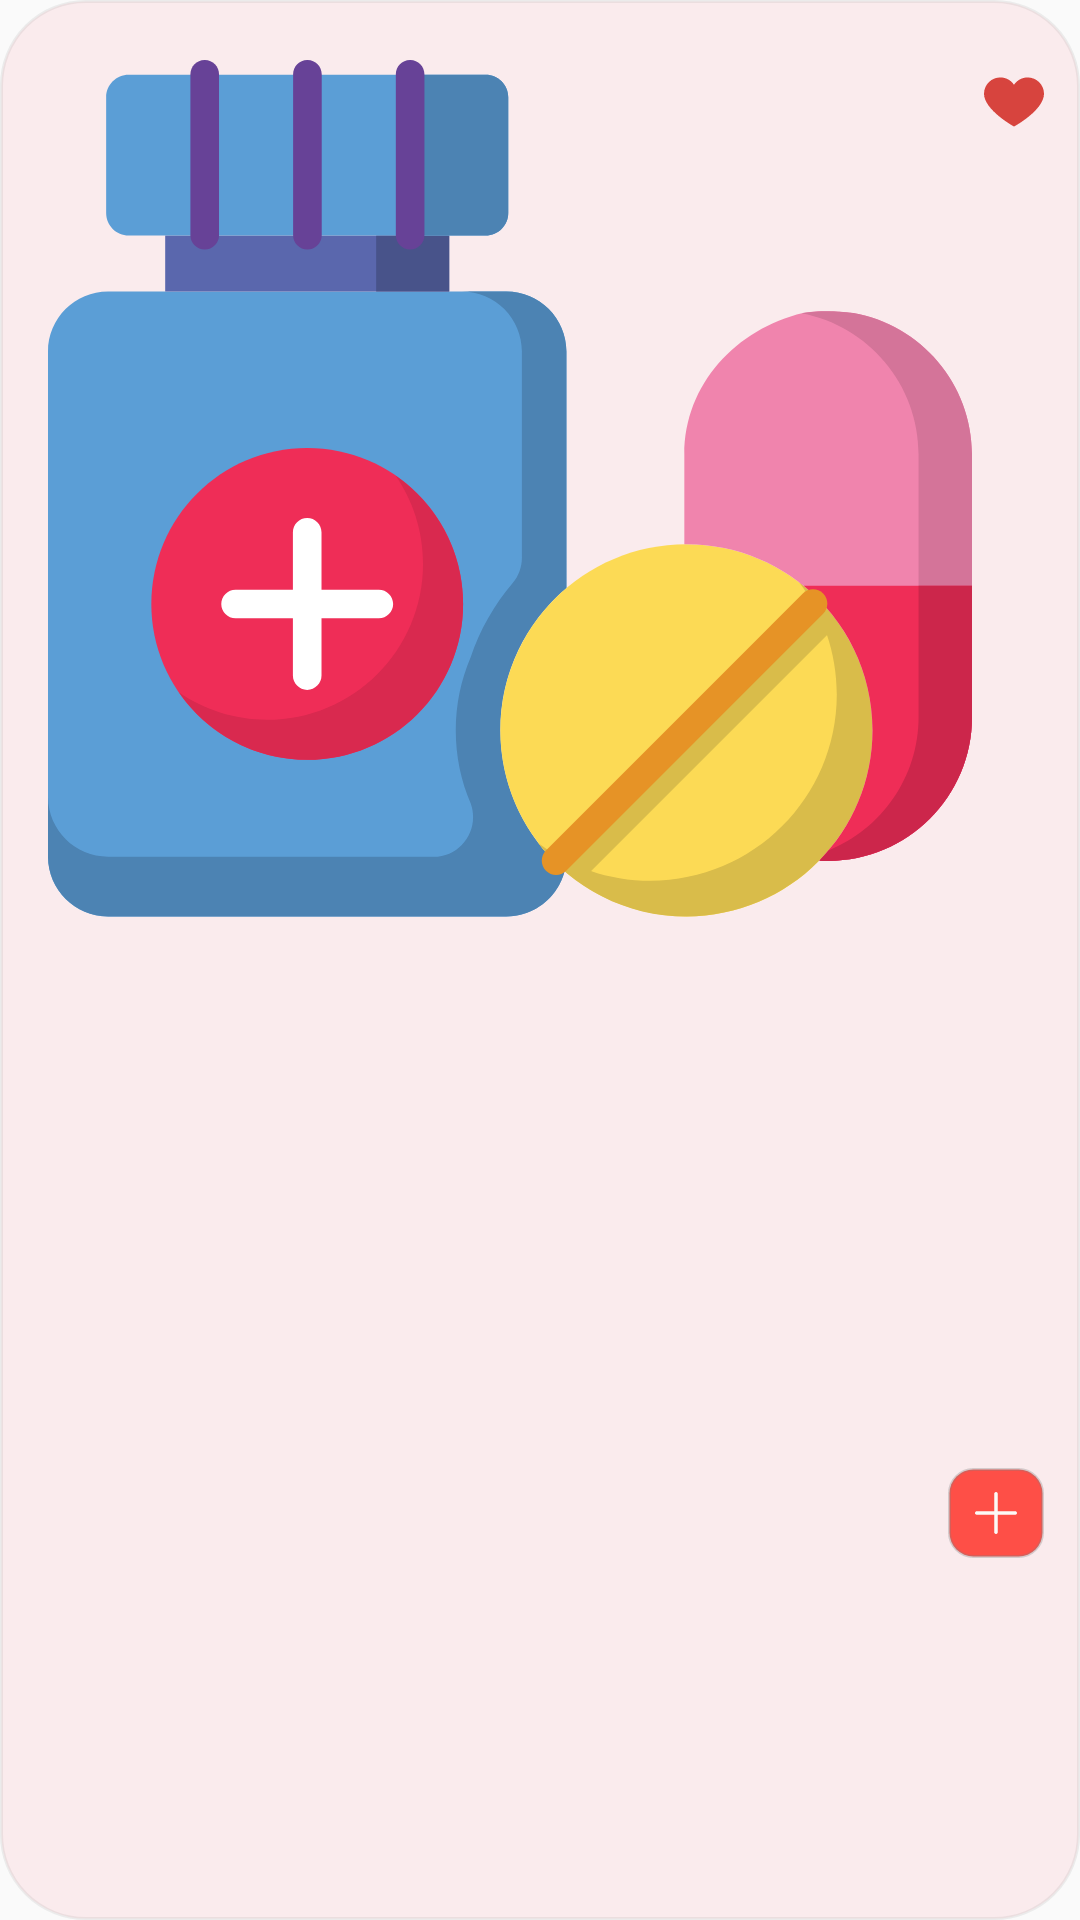

This screen was rendered from an Android layout file. Write that file and the resources it references.
<!-- AndroidManifest.xml: application theme Theme.OnlinePharmacy -->
<!-- res/layout/liked_product_item_container.xml -->
<?xml version="1.0" encoding="utf-8"?>
<layout xmlns:android="http://schemas.android.com/apk/res/android"
    xmlns:app="http://schemas.android.com/apk/res-auto"
    xmlns:tools="http://schemas.android.com/tools">

    <data>
    <variable
        name="lProduct"
        type="com.aplication.onlinepharmacy.models.Product" />



    </data>

    <androidx.constraintlayout.widget.ConstraintLayout
        android:id="@+id/likeItemContainerCl"
        android:layout_width="match_parent"
        android:layout_margin="5dp"
        android:paddingTop="@dimen/marginOf16dp"
        android:layout_height="wrap_content"
        android:paddingHorizontal="4dp"
        android:paddingBottom="20dp"
        android:background="@drawable/liked_item_product_container_background">

        <ImageView
            android:id="@+id/removeFromFavourite"
            android:layout_width="20dp"
            android:layout_height="20dp"
            android:layout_marginRight="8dp"
            android:layout_marginTop="@dimen/paddingOf8dp"
            app:layout_constraintEnd_toEndOf="parent"
            app:layout_constraintTop_toTopOf="parent"
            android:src="@drawable/ic_heart_liked"
            />

        <ImageView
            android:id="@+id/productImageOfLikedProductContainer"
            android:layout_width="0dp"
            android:layout_height="0dp"
            android:padding="4dp"
            android:layout_marginLeft="@dimen/paddingOf8dp"
            android:scaleType="fitXY"
            android:src="@drawable/ic_paracetamol"
            app:layout_constraintDimensionRatio="1:1"
            app:layout_constraintLeft_toLeftOf="parent"
            app:layout_constraintRight_toLeftOf="@id/removeFromFavourite"
            app:layout_constraintTop_toTopOf="parent"

            />


        <TextView
            android:id="@+id/productNameTextViewDetailsScreen"
            android:layout_width="0dp"
            android:layout_height="wrap_content"
            android:ellipsize="end"
            android:fontFamily="@font/raleway_medium_for_number"
            android:maxLines="1"
            android:paddingLeft="@dimen/marginOf16dp"
            android:text="@{lProduct.name}"
            android:textColor="@color/textColor"
            android:textSize="@dimen/marginOf16dp"
            android:textStyle="bold"
            app:layout_constraintLeft_toRightOf="parent"
            app:layout_constraintLeft_toLeftOf="parent"
            app:layout_constraintRight_toRightOf="parent"
            app:layout_constraintTop_toBottomOf="@id/productImageOfLikedProductContainer" />


        <TextView
            android:visibility="gone"
            android:id="@+id/pills"
            app:layout_constraintTop_toBottomOf="@id/productNameTextViewDetailsScreen"
            android:layout_width="0dp"
            android:layout_height="wrap_content"
            app:layout_constraintLeft_toLeftOf="@id/productNameTextViewDetailsScreen"
            app:layout_constraintRight_toRightOf="@id/productNameTextViewDetailsScreen"
            android:text="90 pills"
            android:fontFamily="@font/raleway_medium_for_number"
            android:textColor="@color/textColor"
            android:layout_marginTop="@dimen/paddingOf8dp"
            android:paddingLeft="@dimen/marginOf16dp" />

        <TextView
            android:id="@+id/prodcutPrice"
            android:layout_marginTop="@dimen/paddingOf8dp"
            app:layout_constraintTop_toBottomOf="@id/pills"
            android:layout_width="0dp"
            android:layout_height="wrap_content"
            app:layout_constraintLeft_toLeftOf="@id/productNameTextViewDetailsScreen"
            app:layout_constraintRight_toRightOf="@id/productNameTextViewDetailsScreen"
            android:text="@{Integer.toString( lProduct.price ) + ` Da`}"
            android:fontFamily="@font/raleway_medium_for_number"
            android:textColor="@color/textColor"
            android:textStyle="bold"
            android:paddingLeft="@dimen/marginOf16dp" />


        <ImageView
            android:id="@+id/addOneToCart"
            android:layout_width="32dp"
            android:layout_height="30dp"
            android:padding="8dp"
            android:background="@drawable/add_from_home_image_background"
            android:layout_marginRight="8dp"
            android:layout_marginTop="@dimen/paddingOf8dp"
            app:layout_constraintBottom_toBottomOf="parent"
            app:layout_constraintRight_toRightOf="parent"
            app:layout_constraintTop_toBottomOf="@id/prodcutPrice"

            android:src="@drawable/ic_add_ws_white" />


    </androidx.constraintlayout.widget.ConstraintLayout>
</layout>
<!-- resources referenced by this layout -->
<resources>
  <color name="textColor">#404040</color>
  <dimen name="marginOf16dp">16dp</dimen>
  <dimen name="paddingOf8dp">8dp</dimen>
  <!-- drawable add_from_home_image_background (drawable) -->
  <?xml version="1.0" encoding="utf-8"?>
  <shape xmlns:android="http://schemas.android.com/apk/res/android" android:shape="rectangle">
   <solid android:color="#E0ff3b30" />
      <corners android:radius="8dp" />
      <stroke android:width="1dp" android:color="#50808080" />
  </shape>
  <!-- drawable ic_add_ws_white (drawable) -->
  <vector android:height="16dp" android:viewportHeight="409.6"
      android:viewportWidth="409.6" android:width="16dp" xmlns:android="http://schemas.android.com/apk/res/android">
      <path android:fillColor="@color/vistaWhiteColor" android:pathData="M392.53,187.73H221.87V17.07C221.87,7.64 214.23,0 204.8,0s-17.07,7.64 -17.07,17.07v170.67H17.07C7.64,187.73 0,195.37 0,204.8s7.64,17.07 17.07,17.07h170.67v170.67c0,9.43 7.64,17.07 17.07,17.07s17.07,-7.64 17.07,-17.07V221.87h170.67c9.43,0 17.07,-7.64 17.07,-17.07S401.96,187.73 392.53,187.73z"/>
  </vector>
  <!-- drawable ic_heart_liked (drawable) -->
  <vector android:height="24dp" android:viewportHeight="391.84"
      android:viewportWidth="391.84" android:width="24dp" xmlns:android="http://schemas.android.com/apk/res/android">
      <path android:fillColor="#D7443E" android:pathData="M285.26,35.53c58.74,0.29 106.29,47.84 106.58,106.58c0,107.62 -195.92,214.2 -195.92,214.2S0,248.16 0,142.11c0,-58.86 47.72,-106.58 106.58,-106.58l0,0c36.03,-0.28 69.72,17.84 89.34,48.06C215.67,53.52 249.27,35.44 285.26,35.53z"/>
  </vector>
  <!-- drawable ic_paracetamol: vector/xml drawable (drawable, 7333 chars, omitted) -->
  <!-- drawable liked_item_product_container_background (drawable) -->
  <?xml version="1.0" encoding="utf-8"?>
  <shape xmlns:android="http://schemas.android.com/apk/res/android" android:shape="rectangle">
   <solid android:color="@color/likeItemColor" />
      <stroke android:color="@color/strokeColor" android:width="1dp" />
      <corners android:radius="28dp" />
  </shape>
  <style name="Theme.OnlinePharmacy" parent="Theme.AppCompat.DayNight.NoActionBar">
          
          <item name="colorPrimary">@color/tangoGreenColor</item>
          <item name="colorPrimaryVariant">@color/tangoGreenColor</item>
          <item name="colorOnPrimary">@color/white</item>
          
          <item name="colorSecondary">@color/teal_200</item>
          <item name="colorSecondaryVariant">@color/teal_700</item>
          <item name="colorOnSecondary">@color/black</item>
          
          <item name="android:statusBarColor" tools:targetApi="l">?attr/colorPrimaryVariant</item>
          
      </style>
  <color name="vistaWhiteColor">#FCFAF7</color>
  <color name="likeItemColor">#10FE1030</color>
  <color name="strokeColor">#20808080</color>
  <color name="tangoGreenColor">#4E9A06</color>
  <color name="white">#FFFFFFFF</color>
  <color name="teal_200">#FF03DAC5</color>
  <color name="teal_700">#FF018786</color>
  <color name="black">#FF000000</color>
</resources>
